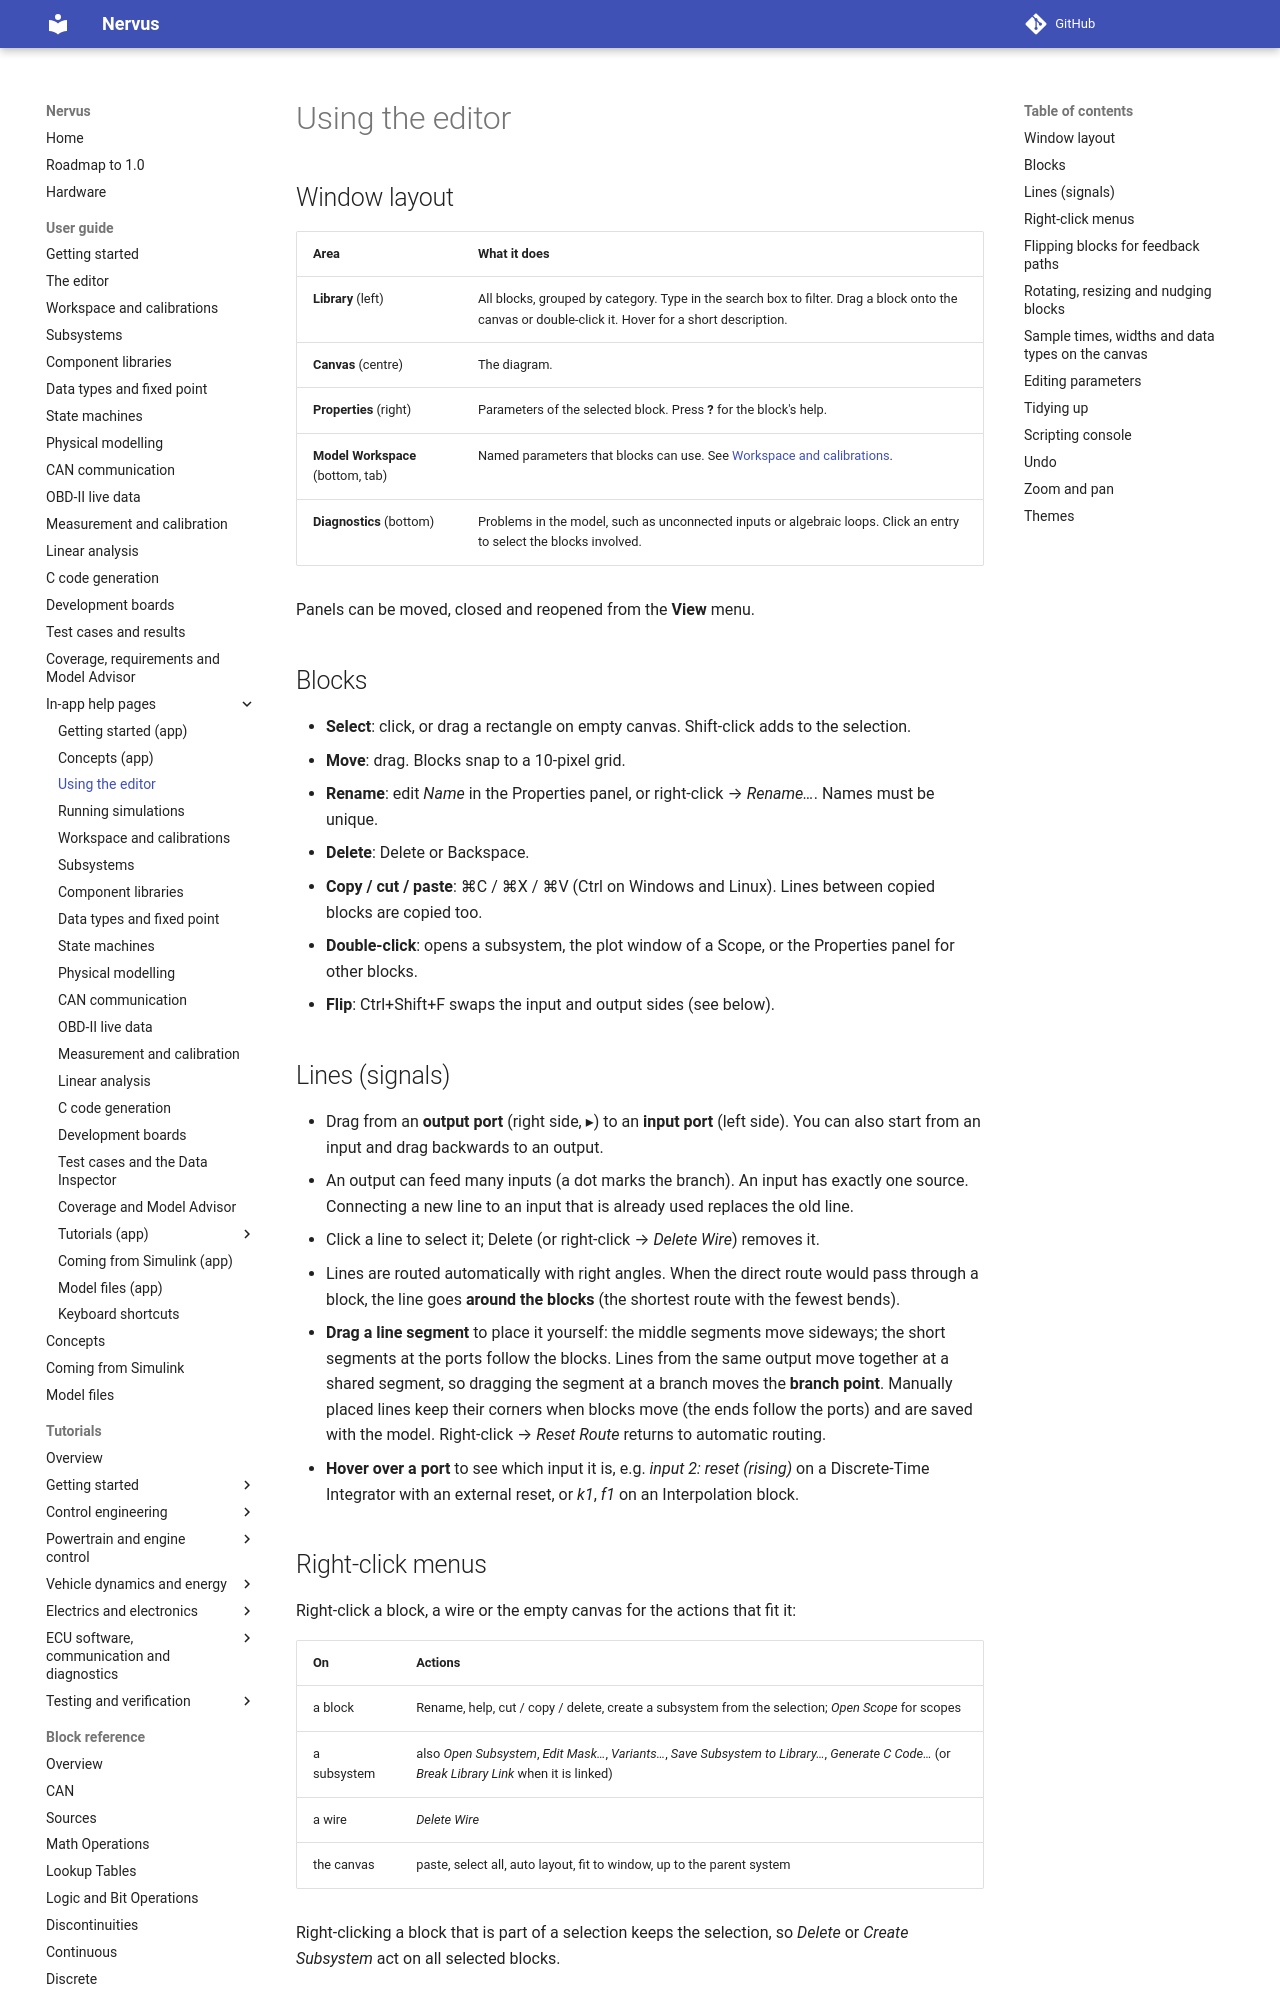

repository: niklasnordin/nervus · page: dev/app-help/editor/index.html · generator: mkdocs

# Using the editor

## Window layout

| Area | What it does |
|---|---|
| **Library** (left) | All blocks, grouped by category. Type in the search box to filter. Drag a block onto the canvas or double-click it. Hover for a short description. |
| **Canvas** (centre) | The diagram. |
| **Properties** (right) | Parameters of the selected block. Press **?** for the block's help. |
| **Model Workspace** (bottom, tab) | Named parameters that blocks can use. See [Workspace and calibrations](workspace.md). |
| **Diagnostics** (bottom) | Problems in the model, such as unconnected inputs or algebraic loops. Click an entry to select the blocks involved. |

Panels can be moved, closed and reopened from the **View** menu.

## Blocks

- **Select**: click, or drag a rectangle on empty canvas. Shift-click adds to the selection.
- **Move**: drag. Blocks snap to a 10-pixel grid.
- **Rename**: edit *Name* in the Properties panel, or right-click → *Rename…*. Names must be unique.
- **Delete**: Delete or Backspace.
- **Copy / cut / paste**: ⌘C / ⌘X / ⌘V (Ctrl on Windows and Linux). Lines between copied blocks are
  copied too.
- **Double-click**: opens a subsystem, the plot window of a Scope, or the Properties panel for other blocks.
- **Flip**: Ctrl+Shift+F swaps the input and output sides (see below).

## Lines (signals)

- Drag from an **output port** (right side, ▸) to an **input port** (left side). You can also start from an
  input and drag backwards to an output.
- An output can feed many inputs (a dot marks the branch). An input has exactly one source. Connecting a
  new line to an input that is already used replaces the old line.
- Click a line to select it; Delete (or right-click → *Delete Wire*) removes it.
- Lines are routed automatically with right angles. When the direct route would pass through a block, the
  line goes **around the blocks** (the shortest route with the fewest bends).
- **Drag a line segment** to place it yourself: the middle segments move sideways; the short segments at the
  ports follow the blocks. Lines from the same output move together at a shared segment, so dragging the
  segment at a branch moves the **branch point**. Manually placed lines keep their corners when blocks move
  (the ends follow the ports) and are saved with the model. Right-click → *Reset Route* returns to automatic
  routing.
- **Hover over a port** to see which input it is, e.g. *input 2: reset (rising)* on a Discrete-Time
  Integrator with an external reset, or *k1*, *f1* on an Interpolation block.
